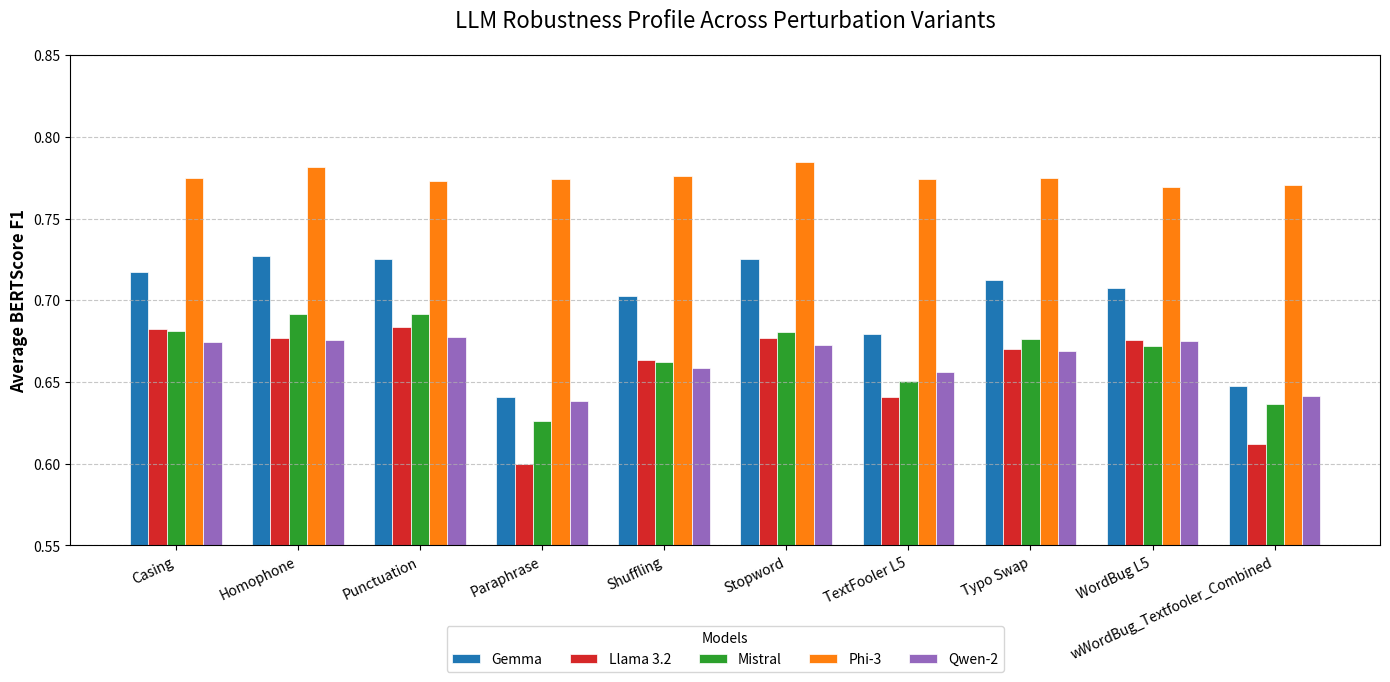

Write the Python code that produced this figure.
import matplotlib.pyplot as plt
import numpy as np

perturbations = [
    'Casing', 'Homophone', 'Punctuation', 'Paraphrase', 
    'Shuffling', 'Stopword', 'TextFooler L5', 'Typo Swap', 
    'WordBug L5', 'wWordBug_Textfooler_Combined'
]

data = {
    'Gemma': [0.7172, 0.7268, 0.7250, 0.6410, 0.7024, 0.7254, 0.6796, 0.7121, 0.7077, 0.6478],
    'Llama 3.2': [0.6825, 0.6767, 0.6836, 0.5996, 0.6634, 0.6769, 0.6411, 0.6703, 0.6755, 0.6120],
    'Mistral': [0.6809, 0.6916, 0.6914, 0.6262, 0.6622, 0.6807, 0.6503, 0.6760, 0.6720, 0.6365],
    'Phi-3': [0.7749, 0.7816, 0.7731, 0.7739, 0.7761, 0.7846, 0.7744, 0.7746, 0.7693, 0.7706],
    'Qwen-2': [0.6747, 0.6755, 0.6777, 0.6385, 0.6585, 0.6729, 0.6559, 0.6691, 0.6750, 0.6416]
}

x = np.arange(len(perturbations))  
width = 0.15  
 
colors = ['#1f77b4', '#d62728', '#2ca02c', '#ff7f0e', '#9467bd']
models = list(data.keys())

fig, ax = plt.subplots(figsize=(14, 7))

 
for i, model in enumerate(models):
    offset = (i - len(models)/2) * width + width/2
    ax.bar(x + offset, data[model], width, label=model, color=colors[i], edgecolor='white', linewidth=0.5)

 
ax.set_ylabel('Average BERTScore F1', fontsize=12, fontweight='bold')
ax.set_title('LLM Robustness Profile Across Perturbation Variants', fontsize=16, pad=20)
ax.set_xticks(x)
ax.set_xticklabels(perturbations, rotation=25, ha='right', fontsize=10)
 
ax.set_ylim(0.55, 0.85) 
ax.grid(axis='y', linestyle='--', alpha=0.7)

 
ax.legend(title="Models", loc='upper center', bbox_to_anchor=(0.5, -0.15), ncol=5, frameon=True)

plt.tight_layout()

 
plt.savefig('perturbation_variants_comparison.png', dpi=300)
print("Plot saved as 'perturbation_variants_comparison.png'")